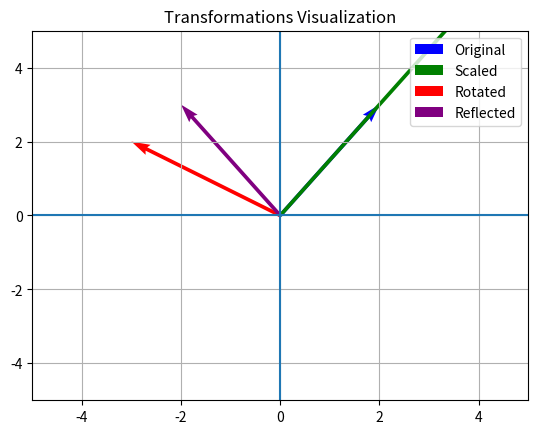

Python code for this plot:
import numpy as np
import matplotlib.pyplot as plt

def plot_vectors(vectors, colors, labels, title):
    for v, c, l in zip(vectors, colors, labels):
        plt.quiver(0, 0, v[0], v[1], angles='xy', scale_units='xy', scale=1, color=c, label=l)

    plt.xlim(-5,5)
    plt.ylim(-5,5)
    plt.axhline(0)
    plt.axvline(0)
    plt.grid()
    plt.legend()
    plt.title(title)
    plt.show()


v = np.array([2,3])

# Scaling
scaled = 2 * v

# Rotation
theta = np.pi/2
R = np.array([[np.cos(theta), -np.sin(theta)],
              [np.sin(theta), np.cos(theta)]])
rotated = R @ v

# Reflection
A = np.array([[-1,0],[0,1]])
reflected = A @ v

plot_vectors(
    [v, scaled, rotated, reflected],
    ['blue', 'green', 'red', 'purple'],
    ['Original', 'Scaled', 'Rotated', 'Reflected'],
    "Transformations Visualization"
)
